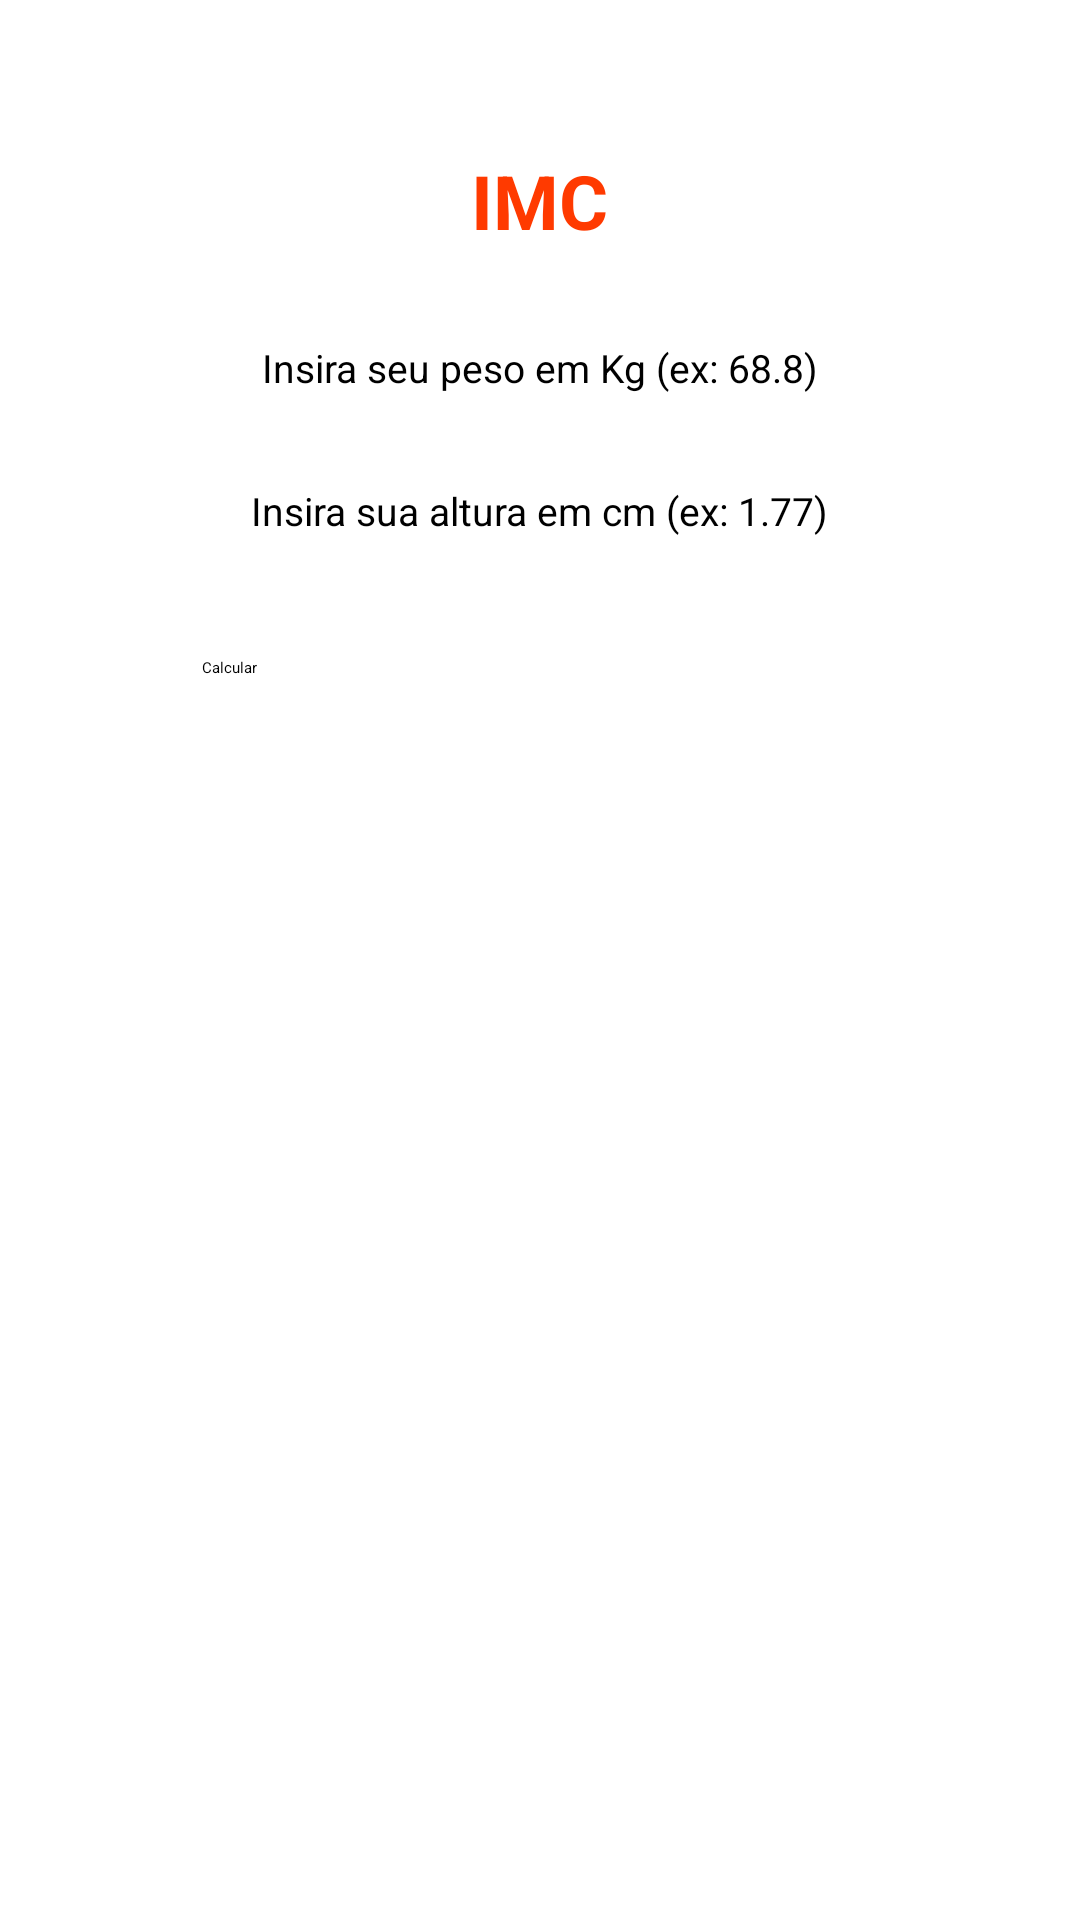

Android layout source for this screen:
<!-- AndroidManifest.xml: application theme Theme.ImcApplication -->
<!-- res/layout/main_relative.xml -->
<?xml version="1.0" encoding="utf-8"?>
<RelativeLayout
    xmlns:android="http://schemas.android.com/apk/res/android"
    android:layout_width="match_parent"
    android:layout_height="match_parent">

    <TextView
        android:id="@+id/title"
        android:layout_width="wrap_content"
        android:layout_height="wrap_content"
        android:layout_marginTop="50dp"
        android:layout_centerHorizontal="true"
        android:text="@string/imc"
        android:textColor="@color/orange"
        android:textSize="25sp"
        android:textStyle="bold" />

    <EditText
        android:id="@+id/peso"
        android:layout_width="wrap_content"
        android:layout_height="wrap_content"
        android:layout_below="@id/title"
        android:layout_centerHorizontal="true"
        android:layout_marginTop="30dp"
        android:hint="@string/hint_peso"
        android:inputType="number"
        android:textSize="13sp"
        android:visibility="visible" />

    <EditText
        android:id="@+id/altura"
        android:layout_width="wrap_content"
        android:layout_height="wrap_content"
        android:layout_below="@id/peso"
        android:layout_centerHorizontal="true"
        android:visibility="visible"
        android:layout_marginTop="30dp"
        android:hint="@string/hint_altura"
        android:textSize="13sp"
        android:inputType="numberDecimal" />

    <Button
        android:id="@+id/calcular"
        android:layout_width="225dp"
        android:layout_height="wrap_content"
        android:layout_below="@id/altura"
        android:layout_centerHorizontal="true"
        android:visibility="visible"
        android:layout_marginTop="40dp"
        android:backgroundTint="@color/light_orange"
        android:text="@string/calcular"
        android:textColor="@color/black" />

   
</RelativeLayout>
<!-- resources referenced by this layout -->
<resources>
  <color name="black">#FF000000</color>
  <color name="light_orange">#FF6A3E</color>
  <color name="orange">#FF3A00</color>
  <string name="calcular">Calcular</string>
  <string name="hint_altura">Insira sua altura em cm (ex: 1.77)</string>
  <string name="hint_peso">Insira seu peso em Kg (ex: 68.8)</string>
  <string name="imc">IMC</string>
</resources>
